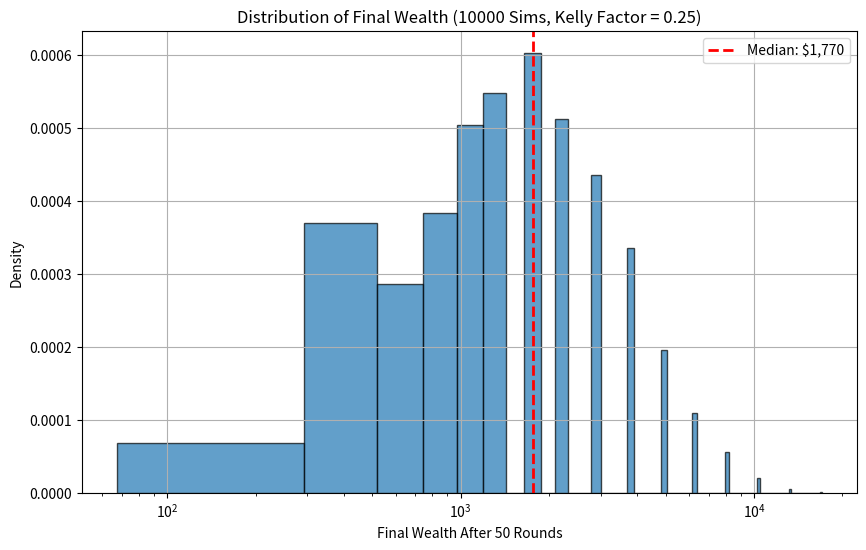
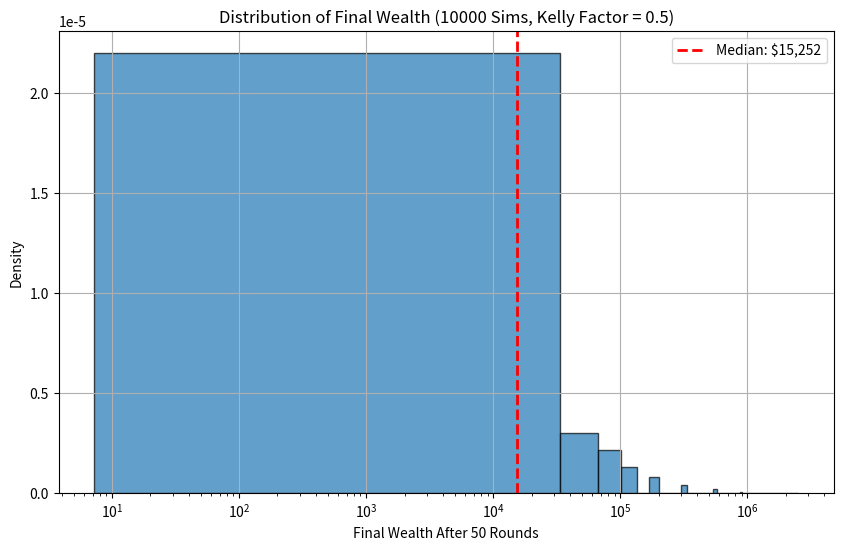
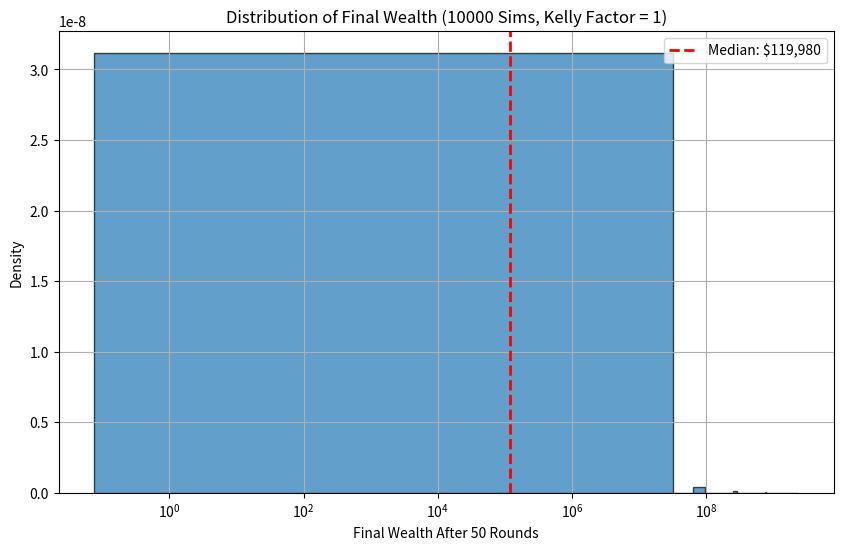
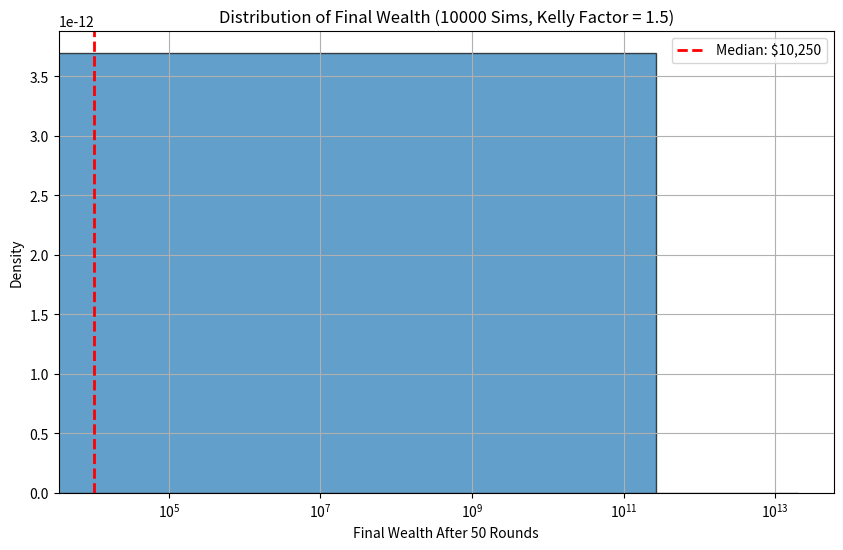
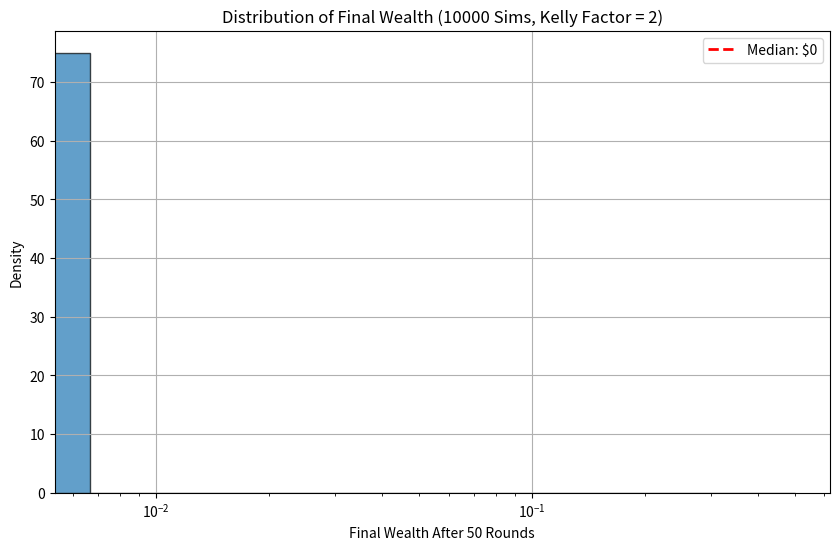

Source code (Python) for these figures, in order:
import numpy as np
import matplotlib.pyplot as plt
import random

# Values
starting_wealth = 100
b = 1.0       # winnings (1 dollar wager earns b dollars)
p = 0.75      # win probability
num_rounds = 50
num_sims = 10000

# Kelly Rule
def f_star(p, b):
    return p - (1 - p) / b

# Wealth update
def wager_once(current_wealth, f, p, b):
    win = random.random() < p      # True if win
    X = b if win else -1           # payoff relative to wager
    return current_wealth * (1 + f * X)

# List of Kelly fractions to test
kelly_factors = [0.25, 0.5, 1, 1.5, 2]

for k in kelly_factors:
    f = k * f_star(p, b)
    final_wealths = np.zeros(num_sims)

    # Run simulations
    for s in range(num_sims):
        wealth = starting_wealth
        for _ in range(num_rounds):
            wealth = wager_once(wealth, f, p, b)
        final_wealths[s] = wealth

    # Compute stats
    median_wealth = np.median(final_wealths)
    mean_wealth = np.mean(final_wealths)
    max_wealth = np.max(final_wealths)
    min_wealth = np.min(final_wealths)
    num_losses = np.sum(final_wealths < starting_wealth)
    percent_losses = num_losses / num_sims * 100
    num_doubled = np.sum(final_wealths >= 2 * starting_wealth)
    percent_doubled = num_doubled / num_sims * 100
    num_tripled = np.sum(final_wealths >= 3 * starting_wealth)
    percent_tripled = num_tripled / num_sims * 100

    # Print diagnostics
    print(f"Kelly factor: {k}")
    print(f"Median: ${median_wealth:,.2f}, Mean: ${mean_wealth:,.2f}")
    print(f"Min: ${min_wealth:,.2f}, Max: ${max_wealth:,.2f}")
    print(f"Losing simulations: {num_losses} ({percent_losses:.2f}%)")
    print(f"Doubled money: {num_doubled} ({percent_doubled:.2f}%)")
    print(f"Tripled money: {num_tripled} ({percent_tripled:.2f}%)")
    print("-" * 60)

    # Plot histogram
    plt.figure(figsize=(10, 6))
    plt.hist(final_wealths, bins=75, density=True, alpha=0.7, edgecolor='black')
    plt.axvline(median_wealth, color='red', linestyle='--', linewidth=2,
                label=f'Median: ${median_wealth:,.0f}')
    plt.xlabel(rf"Final Wealth After {num_rounds} Rounds")
    plt.ylabel("Density")
    plt.title(rf"Distribution of Final Wealth ({num_sims} Sims, Kelly Factor = {k})")
    plt.grid(True)
    plt.xscale('log')
    plt.legend()
    plt.show()